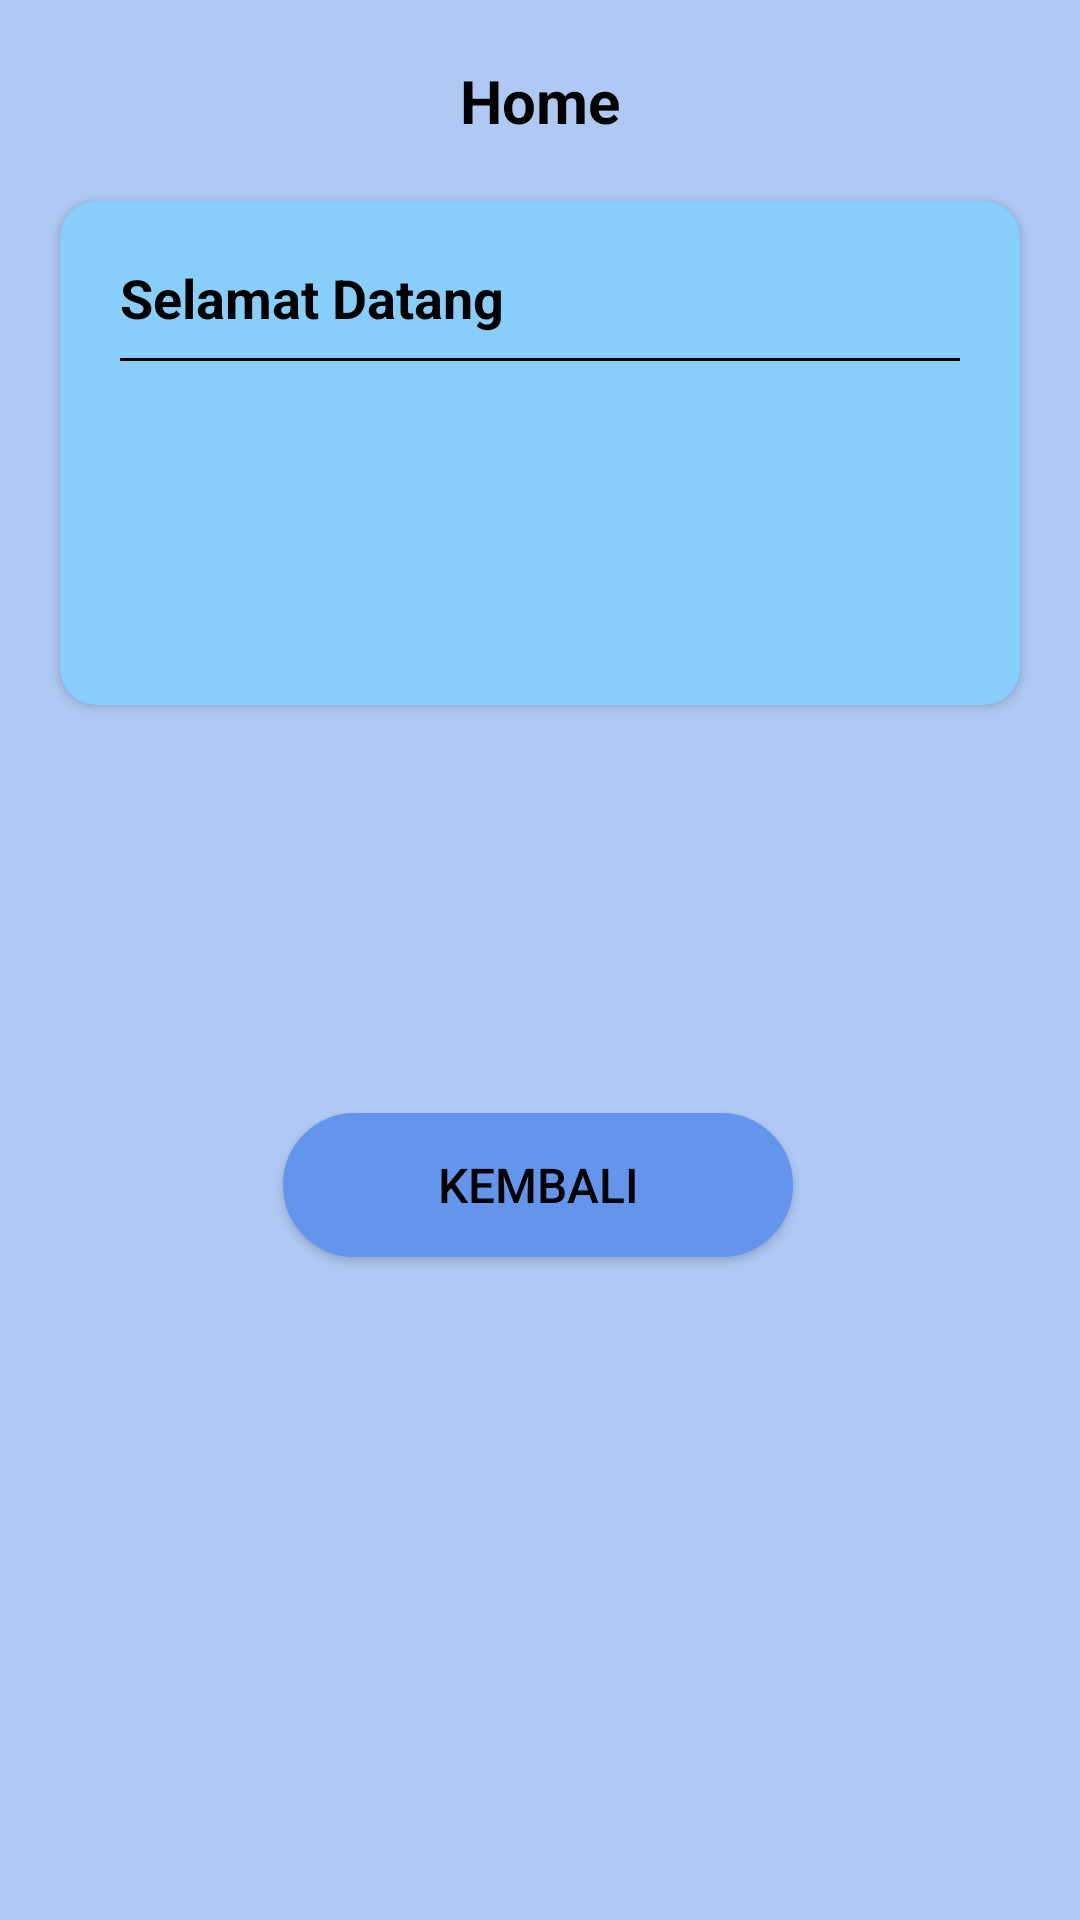

Android layout source for this screen:
<!-- AndroidManifest.xml: application theme Theme.TugasWeekTiga -->
<!-- res/layout/home.xml -->
<?xml version="1.0" encoding="utf-8"?>
<androidx.constraintlayout.widget.ConstraintLayout
    xmlns:android="http://schemas.android.com/apk/res/android"
    xmlns:app="http://schemas.android.com/apk/res-auto"
    xmlns:tools="http://schemas.android.com/tools"
    android:layout_width="match_parent"
    android:layout_height="match_parent"
    android:background="@drawable/background_ku">

    <ImageView
        android:layout_width="match_parent"
        android:layout_height="match_parent"
        android:alpha="0.5"
        android:contentDescription="@null"
        android:src="@color/Cornflower_Blue"
        app:layout_constraintBottom_toBottomOf="parent"
        app:layout_constraintEnd_toEndOf="parent"
        app:layout_constraintStart_toStartOf="parent"
        app:layout_constraintTop_toTopOf="parent"
        tools:ignore="ImageContrastCheck" />

    <TextView
        android:id="@+id/Judul3"
        android:layout_width="wrap_content"
        android:layout_height="wrap_content"
        android:text="@string/home"
        android:textSize="20sp"
        android:textStyle="bold"
        android:textColor="@color/black"
        app:layout_constraintTop_toTopOf="parent"
        app:layout_constraintStart_toStartOf="parent"
        app:layout_constraintEnd_toEndOf="parent"
        app:layout_constraintBottom_toTopOf="@+id/cardView"
        android:layout_marginTop="20dp"/>

    <androidx.cardview.widget.CardView
        android:id="@+id/cardView"
        android:layout_width="0dp"
        android:layout_height="wrap_content"
        android:layout_margin="20dp"
        app:cardBackgroundColor="@color/blue_sky_light"
        app:cardCornerRadius="12dp"
        app:layout_constraintTop_toBottomOf="@+id/Judul3"
        app:layout_constraintStart_toStartOf="parent"
        app:layout_constraintEnd_toEndOf="parent">

        <LinearLayout
            android:layout_width="match_parent"
            android:layout_height="match_parent"
            android:orientation="vertical"
            android:padding="20dp">

            <TextView
                android:id="@+id/tvWelcome"
                android:layout_width="wrap_content"
                android:layout_height="wrap_content"
                android:text="@string/welcome"
                android:textColor="@color/black"
                android:textSize="18sp"
                android:textStyle="bold" />

            <View
                android:layout_width="match_parent"
                android:layout_height="1dp"
                android:layout_marginVertical="8dp"
                android:background="@color/black" />

            <TextView
                android:id="@+id/tampilNama1"
                android:layout_width="wrap_content"
                android:layout_height="wrap_content"
                android:textSize="16sp"
                android:textStyle="bold" />

            <TextView
                android:id="@+id/tampilNIM1"
                android:layout_width="wrap_content"
                android:layout_height="wrap_content"
                android:textSize="16sp"
                android:textStyle="bold" />

            <TextView
                android:id="@+id/tampilEmail1"
                android:layout_width="wrap_content"
                android:layout_height="wrap_content"
                android:textSize="16sp"
                android:textStyle="bold" />

            <TextView
                android:id="@+id/tampilPassword1"
                android:layout_width="wrap_content"
                android:layout_height="wrap_content"
                android:textSize="16sp"
                android:textStyle="bold" />
        </LinearLayout>
    </androidx.cardview.widget.CardView>

    <Button
        android:id="@+id/btnLogout"
        android:layout_width="170dp"
        android:layout_height="48dp"
        android:layout_marginTop="136dp"
        android:background="@drawable/rounded_edittext"
        android:backgroundTint="@color/Cornflower_Blue"
        android:padding="10dp"
        android:text="@string/back"
        android:textColor="@color/black"
        android:textSize="16sp"
        app:layout_constraintEnd_toEndOf="parent"
        app:layout_constraintHorizontal_bias="0.497"
        app:layout_constraintStart_toStartOf="parent"
        app:layout_constraintTop_toBottomOf="@id/cardView" />
</androidx.constraintlayout.widget.ConstraintLayout>
<!-- resources referenced by this layout -->
<resources>
  <color name="Cornflower_Blue">#6495ED</color>
  <color name="black">#FF000000</color>
  <color name="blue_sky_light">#87CEFA</color>
  <!-- drawable rounded_edittext (drawable) -->
  <shape xmlns:android="http://schemas.android.com/apk/res/android">
      <solid android:color="@color/white" />
      <corners android:radius="50dp" />
      <stroke
          android:width="1.5dp"
          android:color="@color/black" />
  </shape>
  <string name="back">Kembali</string>
  <string name="home">Home</string>
  <string name="welcome">Selamat Datang</string>
  <style name="Theme.TugasWeekTiga" parent="Theme.AppCompat.Light.NoActionBar" />
  <color name="white">#FFFFFFFF</color>
</resources>
